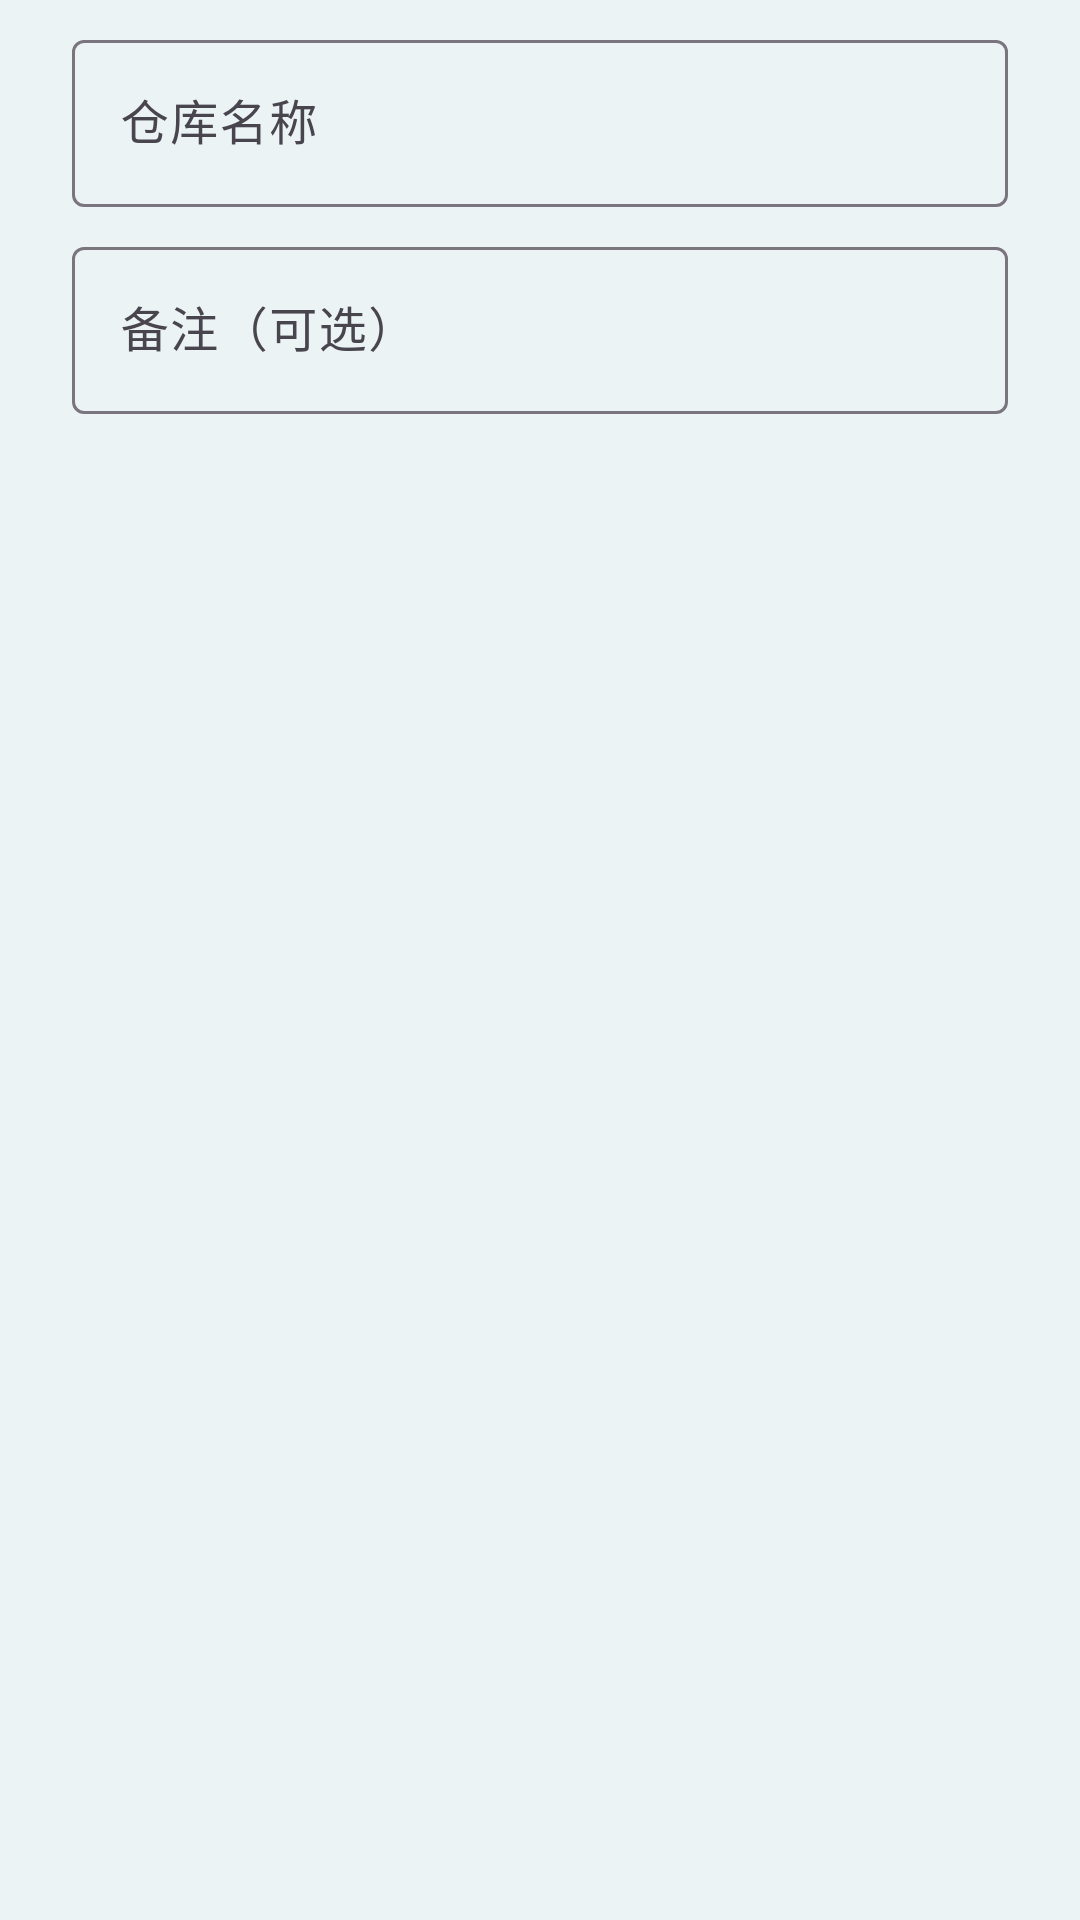

This screen was rendered from an Android layout file. Write that file and the resources it references.
<!-- AndroidManifest.xml: application theme Theme.StockManagementSystem -->
<!-- res/layout/dialog_warehouse.xml -->
<?xml version="1.0" encoding="utf-8"?>
<LinearLayout xmlns:android="http://schemas.android.com/apk/res/android"
    android:layout_width="match_parent"
    android:layout_height="wrap_content"
    android:orientation="vertical"
    android:paddingHorizontal="24dp"
    android:paddingTop="8dp">

    <com.google.android.material.textfield.TextInputLayout
        android:id="@+id/layoutName"
        android:layout_width="match_parent"
        android:layout_height="wrap_content"
        android:hint="@string/warehouse_name_hint">

        <com.google.android.material.textfield.TextInputEditText
            android:id="@+id/inputName"
            android:layout_width="match_parent"
            android:layout_height="wrap_content"
            android:inputType="text" />
    </com.google.android.material.textfield.TextInputLayout>

    <com.google.android.material.textfield.TextInputLayout
        android:id="@+id/layoutRemark"
        android:layout_width="match_parent"
        android:layout_height="wrap_content"
        android:layout_marginTop="8dp"
        android:hint="@string/warehouse_remark_hint">

        <com.google.android.material.textfield.TextInputEditText
            android:id="@+id/inputRemark"
            android:layout_width="match_parent"
            android:layout_height="wrap_content"
            android:inputType="text" />
    </com.google.android.material.textfield.TextInputLayout>
</LinearLayout>
<!-- resources referenced by this layout -->
<resources>
  <string name="warehouse_name_hint">仓库名称</string>
  <string name="warehouse_remark_hint">备注（可选）</string>
  <style name="Theme.StockManagementSystem" parent="Base.Theme.StockManagementSystem" />
  <style name="Base.Theme.StockManagementSystem" parent="Theme.Material3.DayNight.NoActionBar">
          <item name="colorPrimary">@color/primary</item>
          <item name="colorPrimaryVariant">@color/primary_dark</item>
          <item name="colorSecondary">@color/accent</item>
          <item name="android:windowBackground">@color/app_bg</item>
      </style>
  <color name="primary">#1565C0</color>
  <color name="primary_dark">#0D47A1</color>
  <color name="accent">#00897B</color>
  <color name="app_bg">#EBF3F5</color>
</resources>
